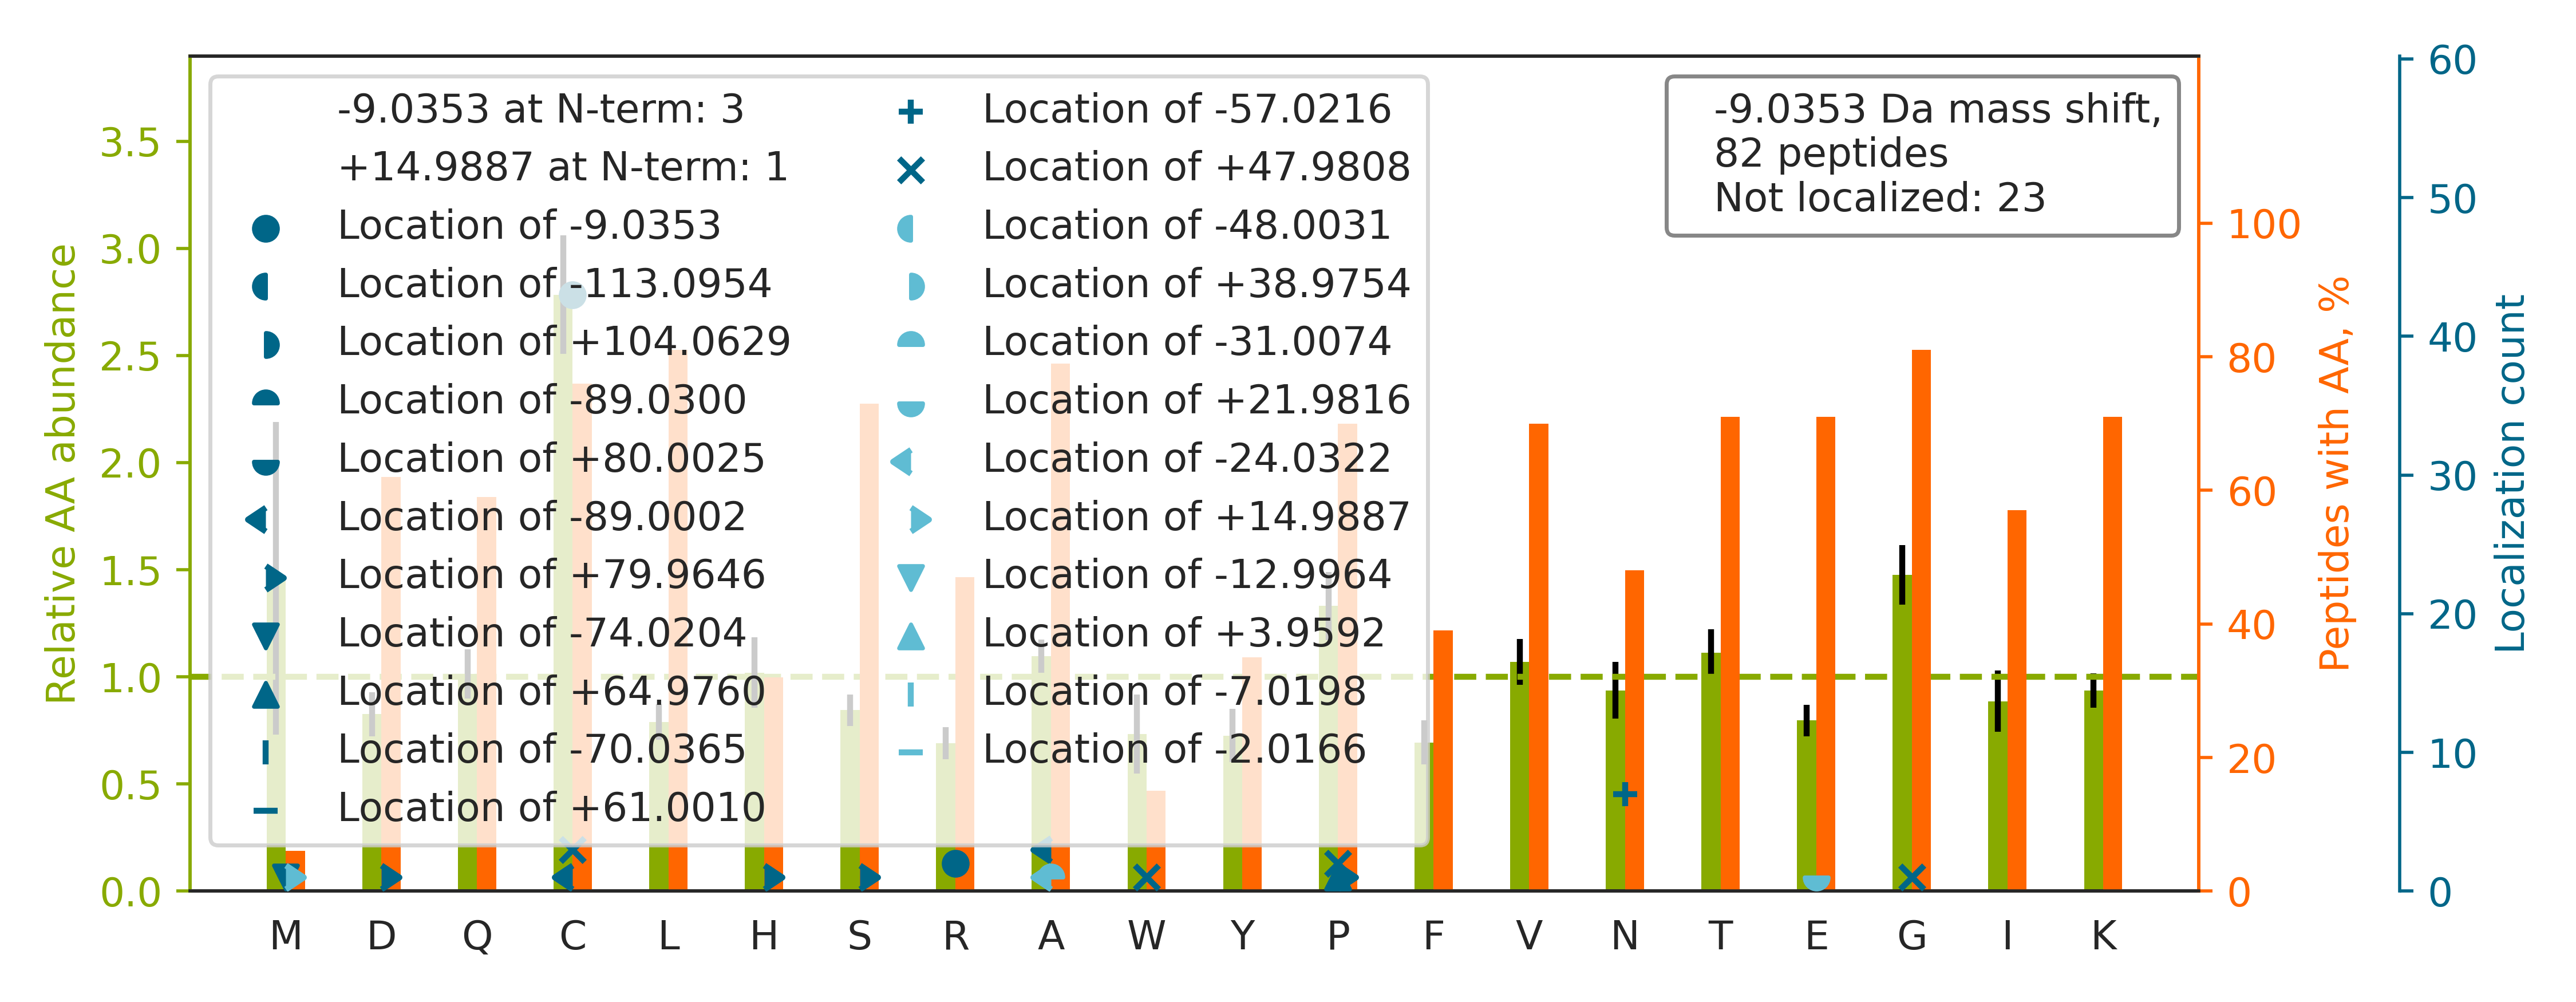

Data behind this chart, as committed beside it:
top isoform	localization score	spectrum
K.ANQQFLVYCEIDGSGNGWTVFQK.R		43CPTAC_COprospective_W_VU_20151130_01CO…
R.TPCTVSC[-9]NIPVVSGKECEEIIR.K	0.996	88CPTAC_COprospective_W_VU_20160705_11CO…
R.DLCGCYSVSSVLPGCA[-89]QP[+80]WNHGETFTCT…	0.02693	73CPTAC_COprospective_W_VU_20160422_11CO…
R.TVEFQHIIPISAVTGEGIEELKNCIR.K		44CPTAC_COprospective_W_VU_20151202_20CO…
R.TTGIVM[-74]DSGDGVTHIVP[+65]IYEGYALPHAI…	0.9178	21CPTAC_COprospective_W_VU_20151112_20CO…
K.VHSPSGALEEC[-9]YVTEIDQDKYAVR.F	0.9389	89CPTAC_COprospective_W_VU_20160707_11CO…
K.VQEKC[-9]QLEINFNTLQTK.L	0.9776	61CPTAC_COprospective_W_VU_20160707_11CO…
R.FGSYC[-9]PTTCGIADFLSTYQTK.V	0.04885	88CPTAC_COprospective_W_VU_20160705_11CO…
R.TPEVTC[-9]VVVDVSHEDPEVK.F	0.9975	43CPTAC_COprospective_W_VU_20151130_01CO…
R.KAPDAGGCLHADPDLGVLCPTGCQLQEALLQQERPIR.…		88CPTAC_COprospective_W_VU_20160705_11CO…
R.TLTGIVIDSGDGVTHVIPVAEGYVIGSCIK.H		09CPTAC_COprospective_W_VU_20150928_05CO…
R.FNAHGDANTIVC[-9]NSK.D	0.9906	61CPTAC_COprospective_W_VU_20160707_11CO…
K.VAQLEAQCQEPC[-9]KDTVQIHDITGK.D	0.933	25CPTAC_COprospective_W_VU_20160726_05CO…
K.VQCDVSVGFICKNEDQFGNGPFGLCYDYK.I		43CPTAC_COprospective_W_VU_20151130_01CO…
K.NYC[-9]GLPGEYWLGNDKISQLTR.M	0.505	88CPTAC_COprospective_W_VU_20160705_11CO…
R.IQC[-9]SVSALNQGQVWIGGR.I	0.9599	48CPTAC_COprospective_W_VU_20151209_15CO…
K.VYAC[-9]EVTHQGLSSPVTK.S	0.6827	43CPTAC_COprospective_W_VU_20151130_01CO…
R.R[-9]GSFEVTLLRPDGSSAELWTGIK.K	0.1446	52CPTAC_COprospective_W_VU_20160223_11CO…
K.IVGPSGAAVPC[-9]KVEPGLGADNSVVR.F	0.9304	87CPTAC_COprospective_W_VU_20160701_09CO…
K.ALNALC[-9]DGLIDELNQALK.T	0.9723	49CPTAC_COprospective_W_VU_20151222_11CO…
K.VDIKAPEVN[-57]LNAP[+48]DVDVHGPDWNLK.M	0.1772	45CPTAC_COprospective_W_VU_20151202_05CO…
R.TLLQGSGC[-9]LAGIYLEDTKEK.V	0.8582	87CPTAC_COprospective_W_VU_20160701_09CO…
K.THTCPPCPAPELLGGPSVFLFPPKPK.D		90CPTAC_COprospective_W_VU_20160728_11CO…
K.VGA[-89]H[+80]AGEYGAEALER.M	0.1668	54CPTAC_COprospective_W_VU_20160226_01CO…
K.TC[-9]VADESAENCDK.S	0.4074	79CPTAC_COprospective_W_VU_20160510_05CO…
R.HQIQSYTC[-9]EIDALK.G	0.9807	61CPTAC_COprospective_W_VU_20160707_11CO…
K.GQKC[-9]EFQDAYVLLSEK.K	0.8588	87CPTAC_COprospective_W_VU_20160701_09CO…
R.TPCTVSC[-9]NIPVVSGK.E	0.9997	25CPTAC_COprospective_W_VU_20160726_05CO…
R.FSGSN[-57]P[+48]GNTATLTISR.I	0.9308	86CPTAC_COprospective_W_VU_20160628_11CO…
R.HVDAHATLN[-57]DG[+48]VVVQVMGLLSNNNQALR…	0.5095	49CPTAC_COprospective_W_VU_20151222_11CO…
R.RPC[-9]FSALEVDETYVPK.E	0.9027	94CPTAC_COprospective_W_VU_20160729_05CO…
K.YLTWA[-31]SRQE[+22]PSQGTTTYAVTSILR.V	0.05126	76CPTAC_COprospective_W_VU_20160502_11CO…
K.IISNASC[-9]TTNCLAPLAK.V	0.9105	30CPTAC_COprospective_W_VU_20150810_20CO…
K.NCVC[-9]LEGGSGIICQPK.R	0.9896	43CPTAC_COprospective_W_VU_20151130_01CO…
K.RPPSAFFLFC[-9]SEYRPK.I	0.848	88CPTAC_COprospective_W_VU_20160705_11CO…
R.AAGGAVC[-9]EQPLGLECR.A	0.9849	43CPTAC_COprospective_W_VU_20151130_01CO…
K.FGEVVDC[-9]TLKLDPITGR.S	0.9101	88CPTAC_COprospective_W_VU_20160705_11CO…
R.IAQITGPPDRCQHAAEIITDLLR.S		88CPTAC_COprospective_W_VU_20160705_11CO…
K.ATCAPQHGAPGPGPADASK.V		89CPTAC_COprospective_W_VU_20160707_11CO…
R.SVPEPLSPVSS[+80]LQA[-89]SVPGSVPGVLGPTG…	0.805	27CPTAC_COprospective_W_VU_20150810_22CO…
R.AQAQPGVPLGELGQVVECSLDFGLVCR.N		43CPTAC_COprospective_W_VU_20151130_01CO…
R.GFSGLQGPPGPPGSPGEQGPSGASGPAGPR.G		12CPTAC_COprospective_W_VU_20151016_05CO…
K.WNPSPPACEPN[-57]SC[+48]INLPDIPHASWETYP…	0.833	43CPTAC_COprospective_W_VU_20151130_01CO…
K.VVAPTISSPVC[-9]QEQLVEAGR.L	0.9032	89CPTAC_COprospective_W_VU_20160707_11CO…
R.GAPGAVGAPGPAGATGDRGEAGAAGPAGPAGPR.G		76CPTAC_COprospective_W_VU_20160502_11CO…
R.KDGNASGTTLLEALDC[-9]ILPPTRPTDKPLR.L	0.9892	88CPTAC_COprospective_W_VU_20160705_11CO…
R.ELGQVVEC[-9]SLDFGLVCR.N	0.9804	43CPTAC_COprospective_W_VU_20151130_01CO…
R.NQSFC[-9]PTVNLDKLWTLVSEQTR.V	0.6384	87CPTAC_COprospective_W_VU_20160701_09CO…
K.GTFATLSELHC[-89]D[+80]KLHVDPENFR.L	0.01637	65CPTAC_COprospective_W_VU_20160322_05CO…
K.IETELRDIC[-9]NDVLSLLEK.F	0.8888	32CPTAC_COprospective_W_VU_20150818_20CO…
K.KGIVDQSQQAYQEAFEISK.K		97CPTAC_COprospective_W_VU_20160801_11CO…
R.ASQSIN[-57]TW[+48]LAWYQQKPGK.A	0.6757	43CPTAC_COprospective_W_VU_20151130_01CO…
R.VVQC[-9]SDLGLDKVPK.D	0.9991	88CPTAC_COprospective_W_VU_20160705_11CO…
K.SGTASVVC[-9]LLNNFYPR.E	0.9841	49CPTAC_COprospective_W_VU_20151222_11CO…
K.SPPVASPGAPVPSLVSFSAGLTQKPFPSDGGVVLFNK.…		52CPTAC_COprospective_W_VU_20160223_11CO…
R.EIVHIQAGQC[-9]GNQIGAK.F	0.8842	06CPTAC_COprospective_W_VU_20150915_05CO…
R.SYSC[-9]QVTHEGSTVEK.T	0.6857	43CPTAC_COprospective_W_VU_20151130_01CO…
K.TIAEC[-9]LADELINAAK.G	0.8999	79CPTAC_COprospective_W_VU_20160510_05CO…
K.DGTVLC[-9]ELINALYPEGQAPVKK.I	0.9564	87CPTAC_COprospective_W_VU_20160701_09CO…
K.VQC[-9]DVSVGFICK.N	0.9996	43CPTAC_COprospective_W_VU_20151130_01CO…
... 22 more rows
